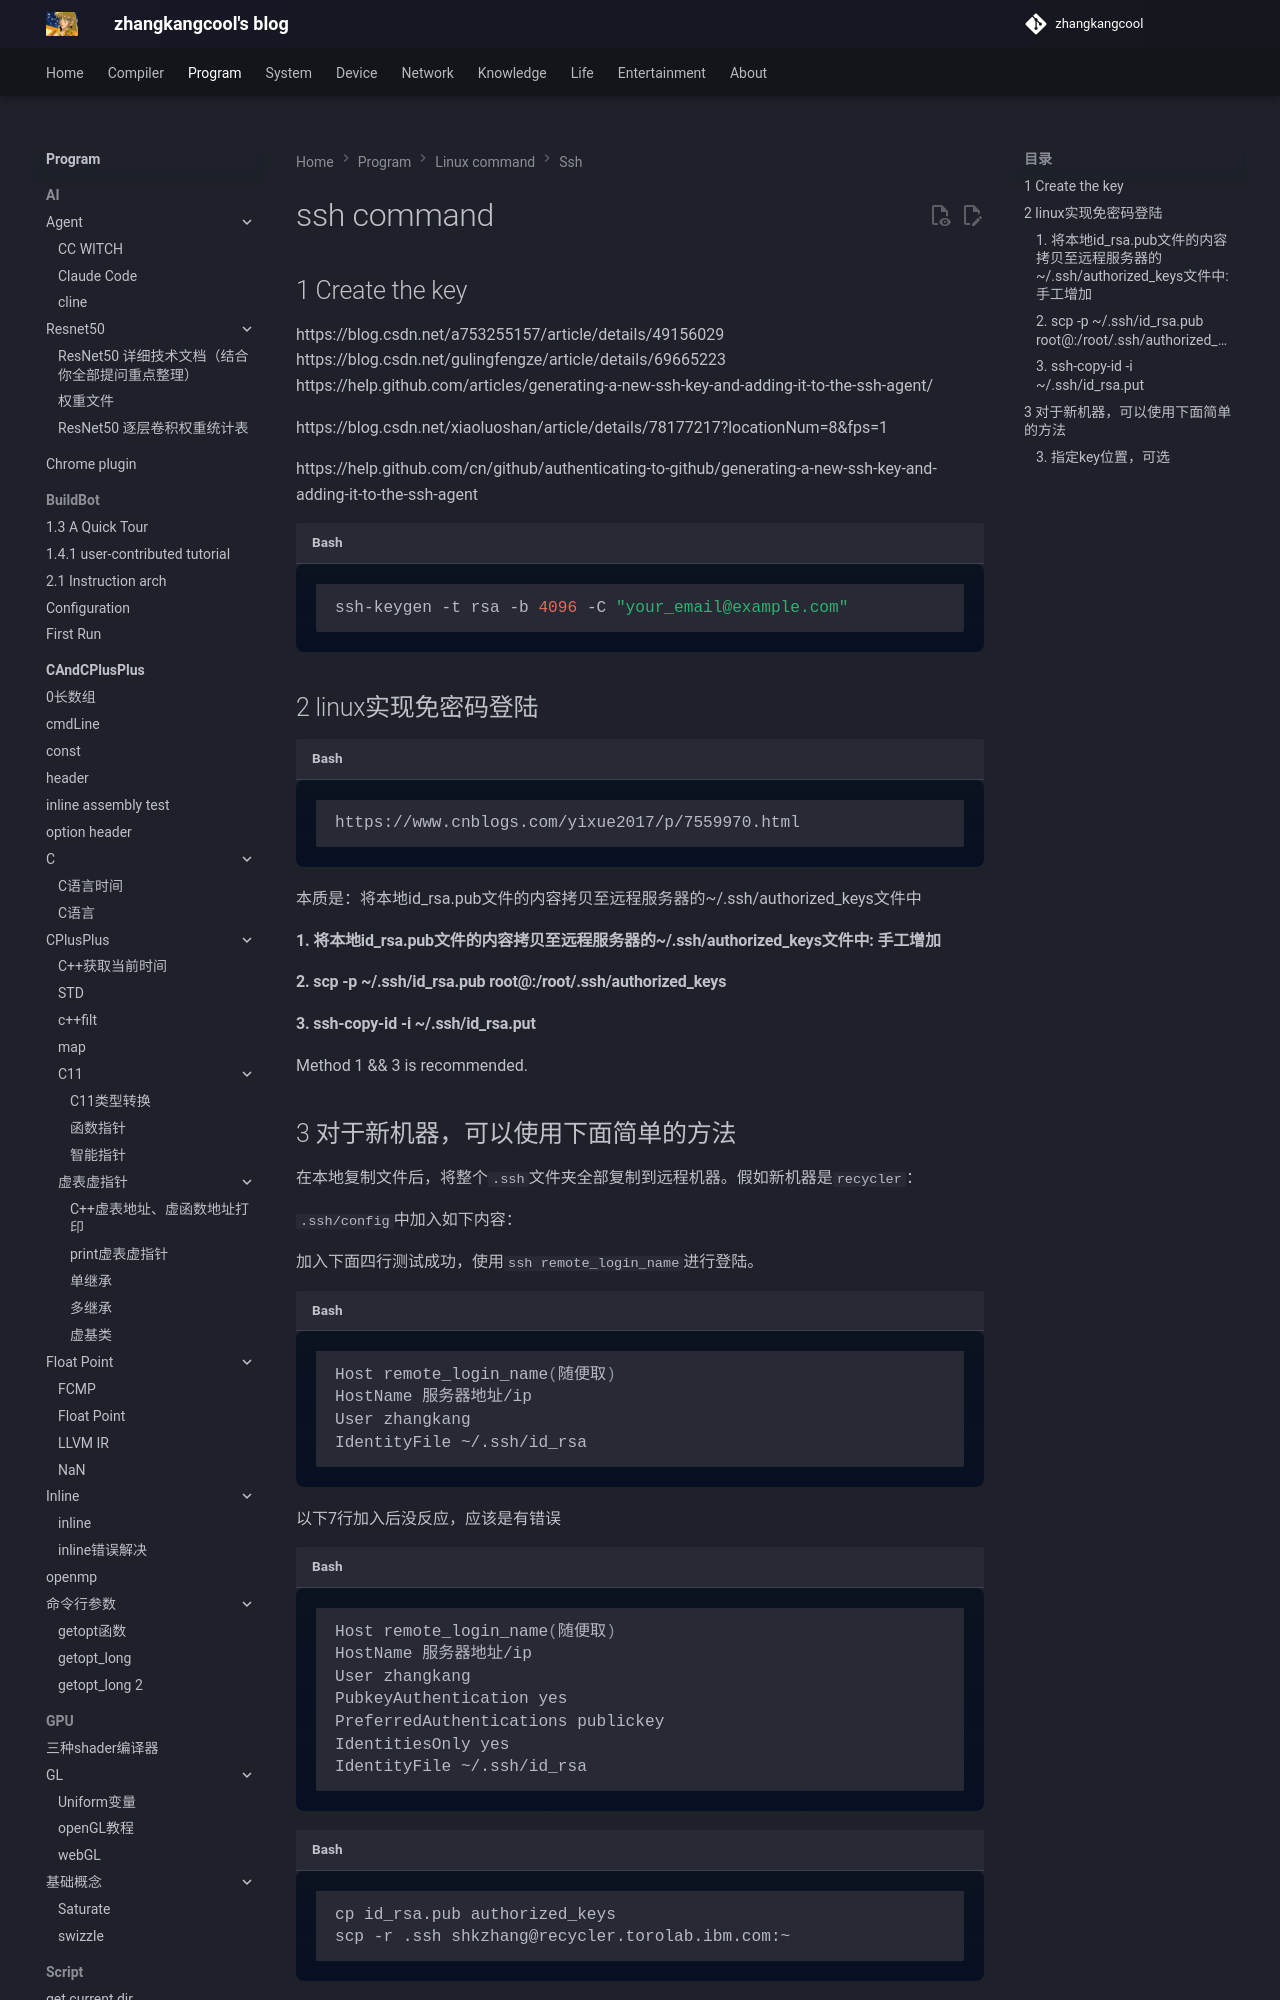

repository: zhangkangcool/zhangkangcool.github.io · page: Program/linux_command/ssh/ssh command/index.html · generator: mkdocs

# ssh command
## 1 Create the key

https://blog.csdn.net/a753255157/article/details/49156029
https://blog.csdn.net/gulingfengze/article/details/69665223
https://help.github.com/articles/generating-a-new-ssh-key-and-adding-it-to-the-ssh-ag
